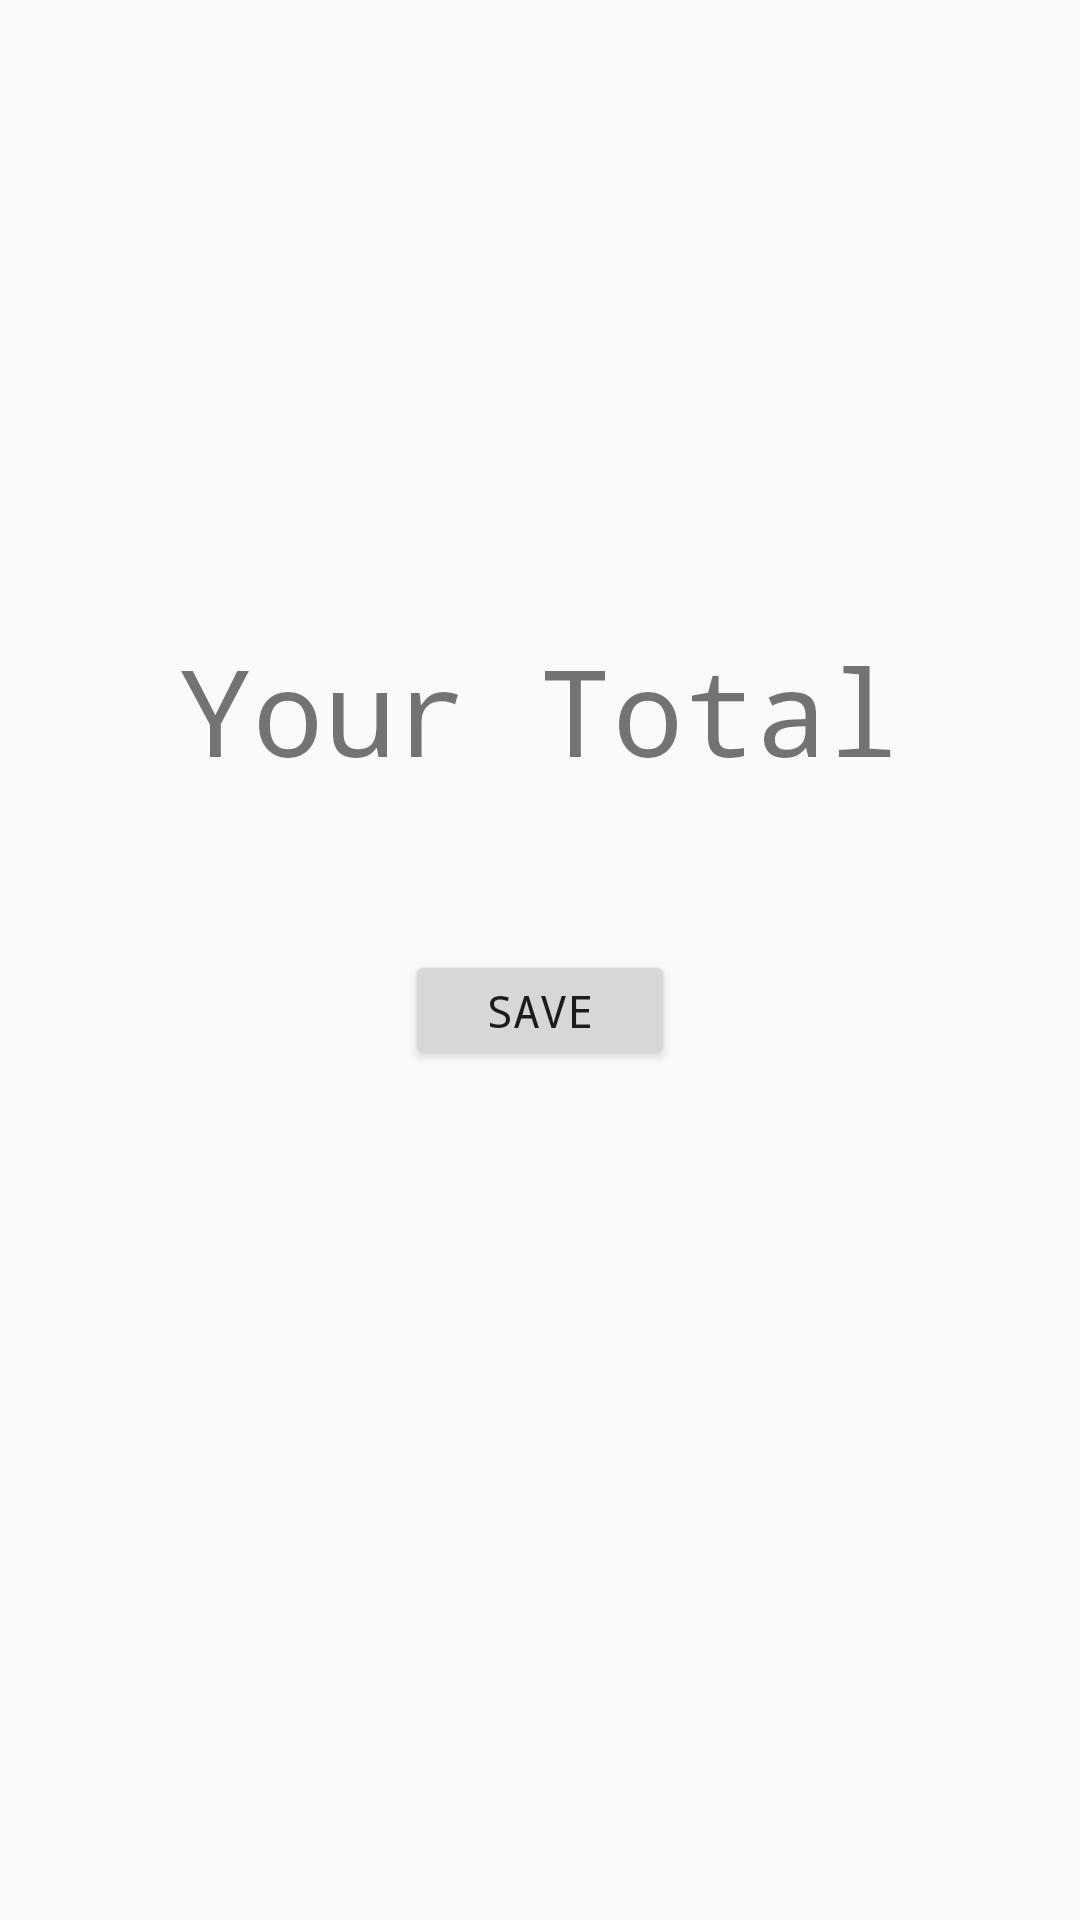

Write the Android layout XML for this screen, with the resource values it uses.
<!-- AndroidManifest.xml: application theme AppTheme -->
<!-- res/layout/activity_total.xml -->
<?xml version="1.0" encoding="utf-8"?>
<LinearLayout xmlns:android="http://schemas.android.com/apk/res/android"
    android:orientation="vertical" android:layout_width="match_parent"
    android:layout_height="match_parent">

    <TextView
        android:id="@+id/total_textview"
        android:layout_width="match_parent"
        android:textSize="40dp"
        android:layout_height="wrap_content"
        android:text="Your Total"
        android:gravity="center"
        android:layout_marginTop="210dp"/>

    <TextView
        android:id="@+id/amount_textview"
        android:layout_width="match_parent"
        android:layout_height="wrap_content"
        android:textSize="40dp"
        android:gravity="center"/>

    <Button
    android:id="@+id/save_btn"
    android:layout_width="90dp"
    android:layout_height="40dp"
    android:layout_gravity="center"
    android:textSize="15sp"
    android:text="SAVE" />

</LinearLayout>
<!-- resources referenced by this layout -->
<resources>
  <style name="AppTheme" parent="@style/Theme.AppCompat.Light">
          <item name="android:typeface">monospace</item>
          <item name="actionBarStyle">@style/ActionBar</item>
      </style>
  <style name="ActionBar" parent="@style/Widget.AppCompat.ActionBar">
          <item name="background">@color/navy</item>
          <item name="titleTextStyle">@style/TextStyle</item>
      </style>
  <color name="navy">#001254</color>
  <style name="TextStyle" parent="@style/TextAppearance.AppCompat.Widget.ActionBar.Title">
          <item name="android:textColor">@color/white</item>
          <item name="android:textSize">32sp</item>
      </style>
  <color name="white">#FFF</color>
</resources>
